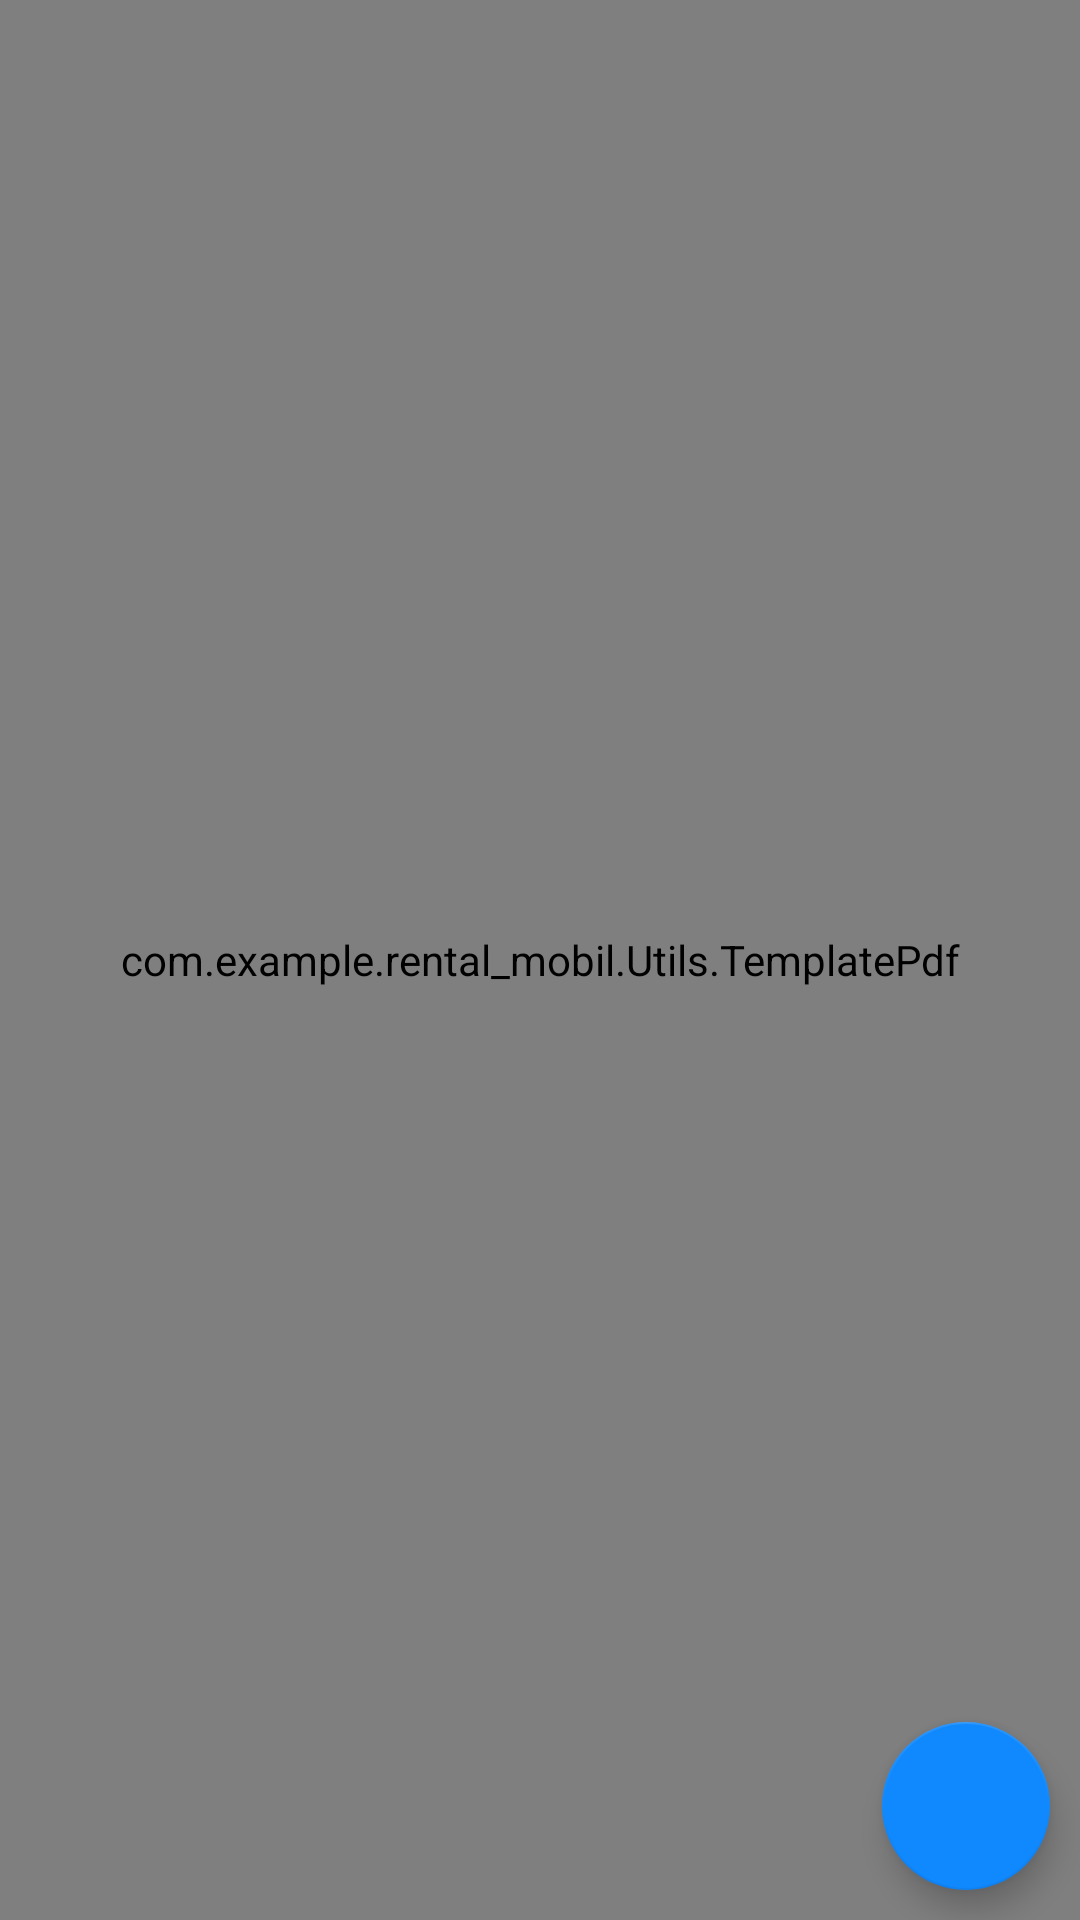

Layout XML and referenced resources for this Android screen:
<!-- AndroidManifest.xml: application theme Theme.Rental_mobil -->
<!-- res/layout/activity_pdf.xml -->
<?xml version="1.0" encoding="utf-8"?>
<androidx.constraintlayout.widget.ConstraintLayout xmlns:android="http://schemas.android.com/apk/res/android"
    xmlns:app="http://schemas.android.com/apk/res-auto"
    xmlns:tools="http://schemas.android.com/tools"
    android:layout_width="match_parent"
    android:layout_height="match_parent"
    tools:context=".View.Pelanggan.PdfActivity"
    tools:ignore="MissingDefaultResource">

    <com.example.rental_mobil.Utils.TemplatePdf
        android:layout_width="match_parent"
        android:layout_height="match_parent"
        android:id="@+id/templatePdf"
        app:layout_constraintBottom_toBottomOf="parent"
        app:layout_constraintEnd_toEndOf="parent"
        app:layout_constraintStart_toStartOf="parent"
        app:layout_constraintTop_toTopOf="parent" />


    <com.google.android.material.floatingactionbutton.FloatingActionButton
        android:layout_width="wrap_content"
        android:layout_height="wrap_content"
        android:src="@drawable/ic_baseline_picture_as_pdf_24"
        app:backgroundTint="@color/purple_500"
        android:layout_margin="10dp"
        android:id="@+id/fab_download"
        app:layout_constraintBottom_toBottomOf="parent"
        app:layout_constraintEnd_toEndOf="parent"
        app:tint="@color/white" />
</androidx.constraintlayout.widget.ConstraintLayout>
<!-- resources referenced by this layout -->
<resources>
  <color name="purple_500">#1089ff</color>
  <color name="white">#FFFFFFFF</color>
  <style name="Theme.Rental_mobil" parent="Base.Theme.Rental_mobil" />
  <style name="Base.Theme.Rental_mobil" parent="Theme.MaterialComponents.DayNight.DarkActionBar">
          <item name="colorPrimary">@color/purple_500</item> 
          <item name="colorOnPrimary">#FFFFFF</item>
  
          <item name="colorOnSecondary">@color/black</item>
      </style>
  <color name="black">#FF000000</color>
</resources>
